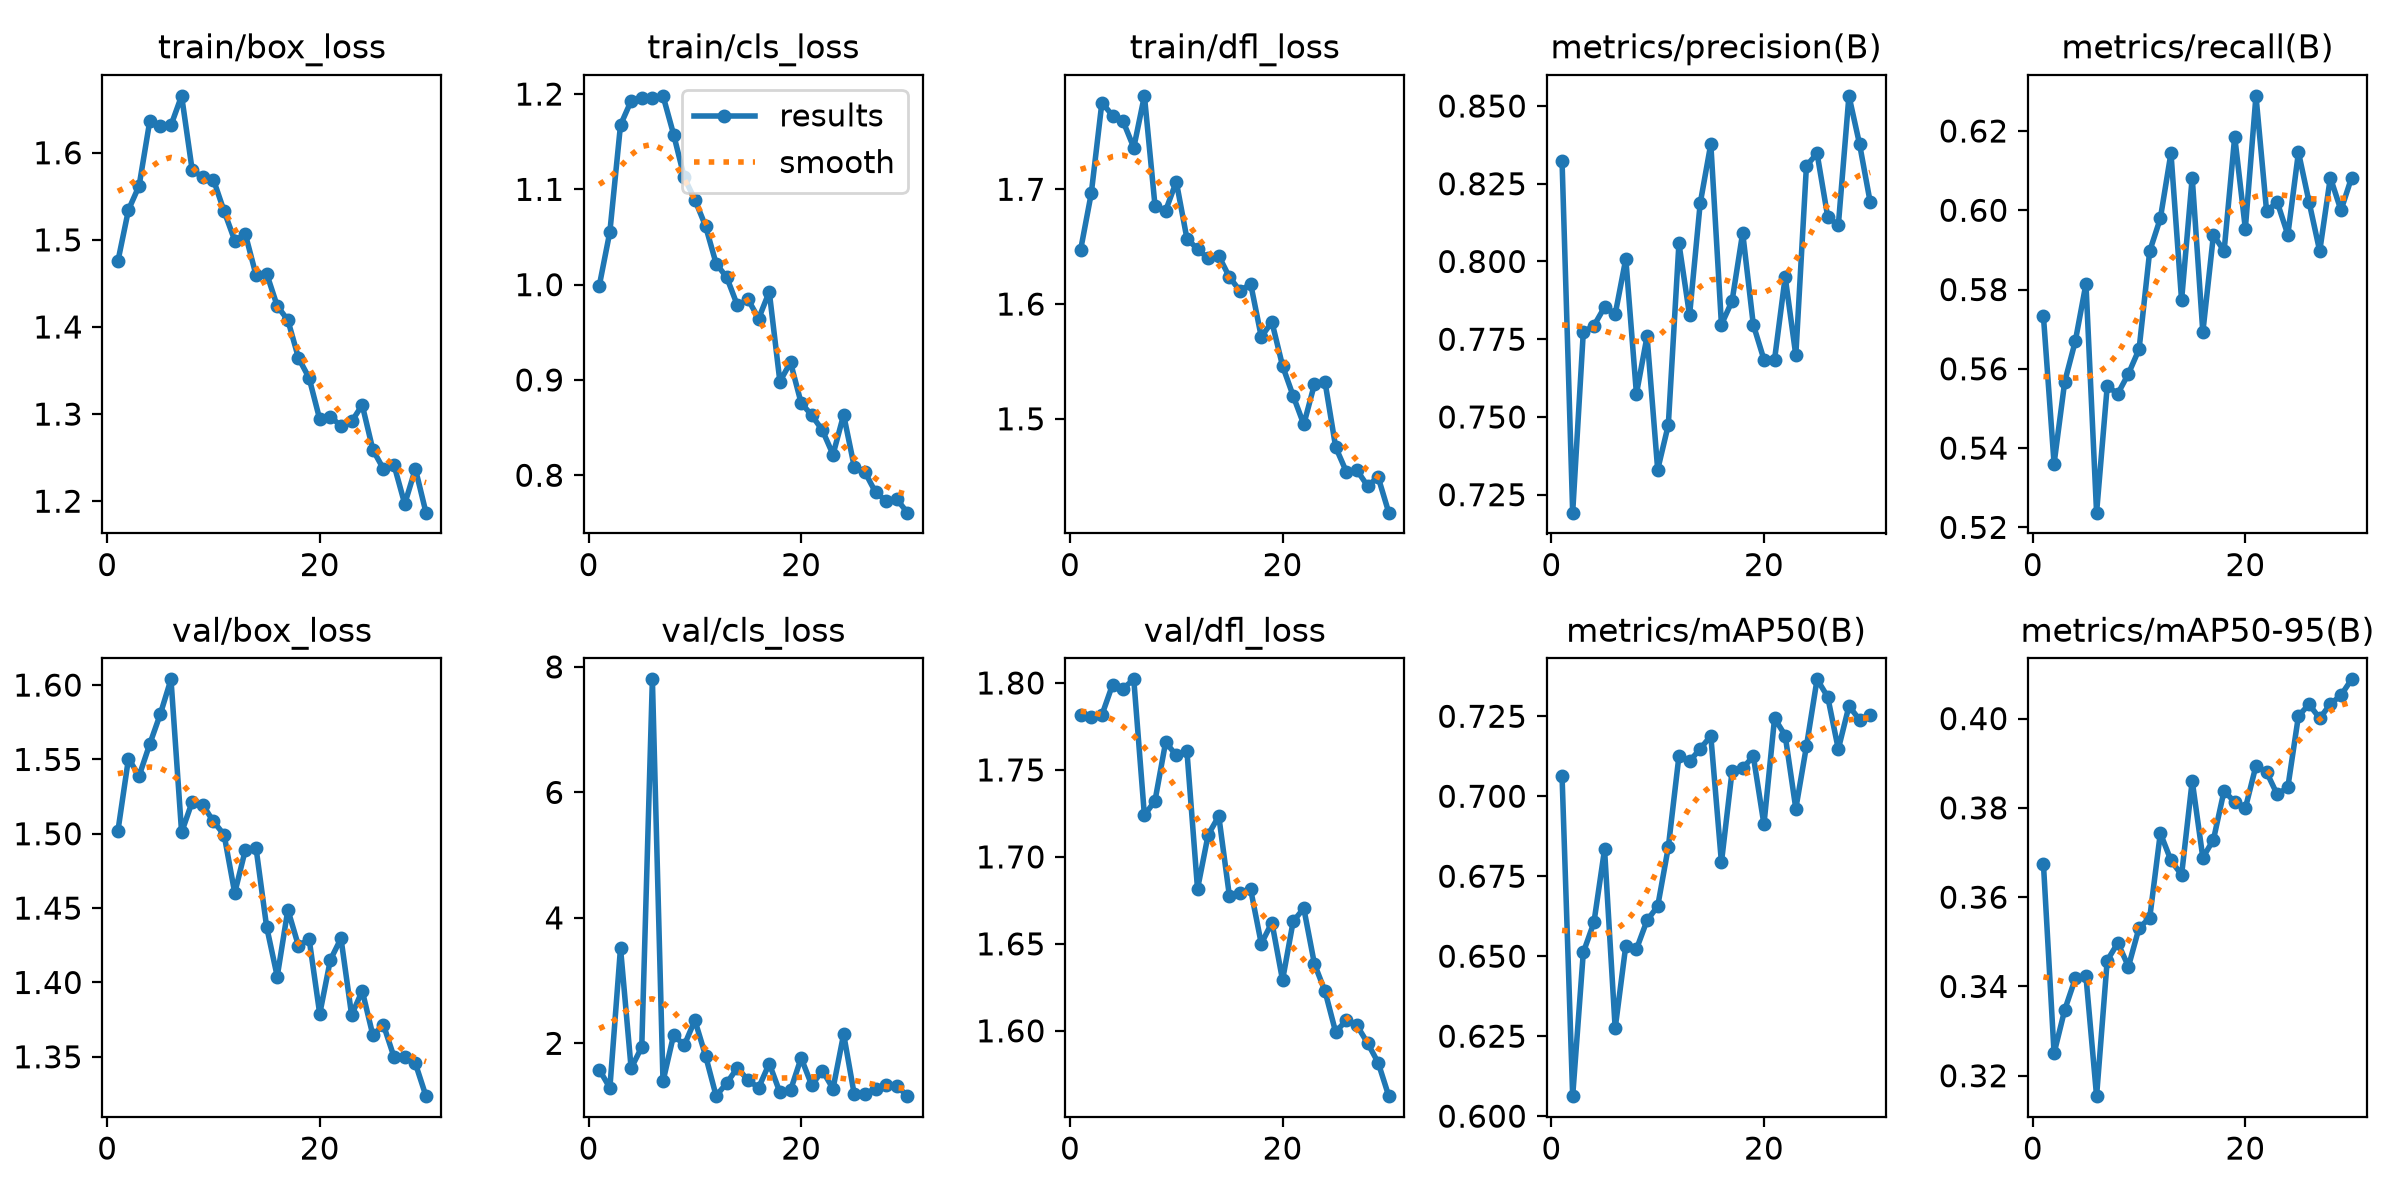

Source data for this figure (header and first rows):
epoch, time, train/box_loss, train/cls_loss, train/dfl_loss, metrics/precision(B), metrics/recall(B), metrics/mAP50(B), metrics/mAP50-95(B), val/box_loss, val/cls_loss, val/dfl_loss, lr/pg0, lr/pg1, lr/pg2
1, 1361, 1.475, 0.9987, 1.647, 0.8323, 0.5732, 0.7063, 0.3674, 1.502, 1.581, 1.782, 0.0006626, 0.0006626, 0.0006626
2, 2606, 1.534, 1.056, 1.696, 0.7192, 0.5361, 0.6062, 0.325, 1.551, 1.29, 1.78, 0.001285, 0.001285, 0.001285
3, 3782, 1.562, 1.167, 1.776, 0.7773, 0.5567, 0.6512, 0.3347, 1.539, 3.522, 1.782, 0.001864, 0.001864, 0.001864
4, 5419, 1.636, 1.193, 1.764, 0.7794, 0.567, 0.6605, 0.3418, 1.56, 1.603, 1.799, 0.001802, 0.001802, 0.001802
5, 6962, 1.631, 1.195, 1.759, 0.7853, 0.5814, 0.6834, 0.3423, 1.581, 1.94, 1.797, 0.001736, 0.001736, 0.001736
6, 8203, 1.632, 1.196, 1.736, 0.783, 0.5237, 0.6274, 0.3154, 1.604, 7.802, 1.802, 0.00167, 0.00167, 0.00167
7, 8890, 1.665, 1.198, 1.781, 0.8009, 0.5556, 0.6533, 0.3458, 1.501, 1.394, 1.724, 0.001604, 0.001604, 0.001604
8, 9573, 1.58, 1.158, 1.685, 0.7574, 0.5537, 0.6522, 0.3497, 1.522, 2.133, 1.732, 0.001538, 0.001538, 0.001538
9, 10250, 1.572, 1.113, 1.681, 0.7759, 0.5588, 0.6612, 0.3445, 1.519, 1.97, 1.766, 0.001472, 0.001472, 0.001472
10, 10926, 1.569, 1.089, 1.707, 0.733, 0.5649, 0.6656, 0.3532, 1.508, 2.368, 1.758, 0.001406, 0.001406, 0.001406
11, 11606, 1.533, 1.062, 1.657, 0.7474, 0.5897, 0.6841, 0.3553, 1.499, 1.805, 1.761, 0.00134, 0.00134, 0.00134
12, 12287, 1.499, 1.022, 1.648, 0.8058, 0.5979, 0.7125, 0.3744, 1.46, 1.161, 1.682, 0.001274, 0.001274, 0.001274
13, 12968, 1.506, 1.008, 1.64, 0.7827, 0.6144, 0.7109, 0.3682, 1.489, 1.369, 1.713, 0.001208, 0.001208, 0.001208
14, 13644, 1.46, 0.9783, 1.642, 0.8187, 0.5773, 0.7148, 0.365, 1.491, 1.608, 1.723, 0.001142, 0.001142, 0.001142
15, 14325, 1.461, 0.9846, 1.623, 0.8378, 0.6082, 0.7188, 0.3861, 1.438, 1.412, 1.677, 0.001076, 0.001076, 0.001076
16, 15000, 1.424, 0.9644, 1.611, 0.7797, 0.5692, 0.6793, 0.3688, 1.404, 1.293, 1.679, 0.00101, 0.00101, 0.00101
17, 15675, 1.408, 0.9925, 1.618, 0.7873, 0.5938, 0.7078, 0.3729, 1.449, 1.678, 1.681, 0.000944, 0.000944, 0.000944
18, 16348, 1.364, 0.8983, 1.571, 0.8092, 0.5897, 0.7087, 0.3838, 1.425, 1.219, 1.65, 0.000878, 0.000878, 0.000878
19, 17022, 1.341, 0.9184, 1.584, 0.7797, 0.6186, 0.7125, 0.3813, 1.429, 1.251, 1.662, 0.000812, 0.000812, 0.000812
20, 17696, 1.294, 0.8758, 1.546, 0.7685, 0.5954, 0.6912, 0.3799, 1.379, 1.767, 1.629, 0.000746, 0.000746, 0.000746
21, 18369, 1.297, 0.863, 1.52, 0.7685, 0.6289, 0.7244, 0.3894, 1.415, 1.332, 1.663, 0.00068, 0.00068, 0.00068
22, 19043, 1.286, 0.8472, 1.495, 0.795, 0.5998, 0.719, 0.388, 1.43, 1.567, 1.67, 0.000614, 0.000614, 0.000614
23, 19716, 1.292, 0.8217, 1.53, 0.7698, 0.6021, 0.6961, 0.383, 1.378, 1.277, 1.639, 0.000548, 0.000548, 0.000548
24, 20392, 1.31, 0.8634, 1.532, 0.8308, 0.5938, 0.7156, 0.3846, 1.394, 2.147, 1.623, 0.000482, 0.000482, 0.000482
25, 21069, 1.259, 0.8089, 1.475, 0.8348, 0.6146, 0.7365, 0.4006, 1.364, 1.185, 1.599, 0.000416, 0.000416, 0.000416
26, 21742, 1.237, 0.8034, 1.454, 0.8144, 0.6021, 0.7311, 0.4032, 1.371, 1.196, 1.606, 0.00035, 0.00035, 0.00035
27, 22415, 1.241, 0.7822, 1.455, 0.8116, 0.5897, 0.7147, 0.4001, 1.35, 1.277, 1.603, 0.000284, 0.000284, 0.000284
28, 23088, 1.197, 0.7731, 1.442, 0.8533, 0.6082, 0.7282, 0.4033, 1.35, 1.333, 1.593, 0.000218, 0.000218, 0.000218
29, 23762, 1.237, 0.775, 1.449, 0.8377, 0.6, 0.7239, 0.4052, 1.346, 1.326, 1.582, 0.000152, 0.000152, 0.000152
30, 24436, 1.187, 0.7607, 1.418, 0.8191, 0.6082, 0.7255, 0.4088, 1.324, 1.158, 1.562, 8.6e-05, 8.6e-05, 8.6e-05
